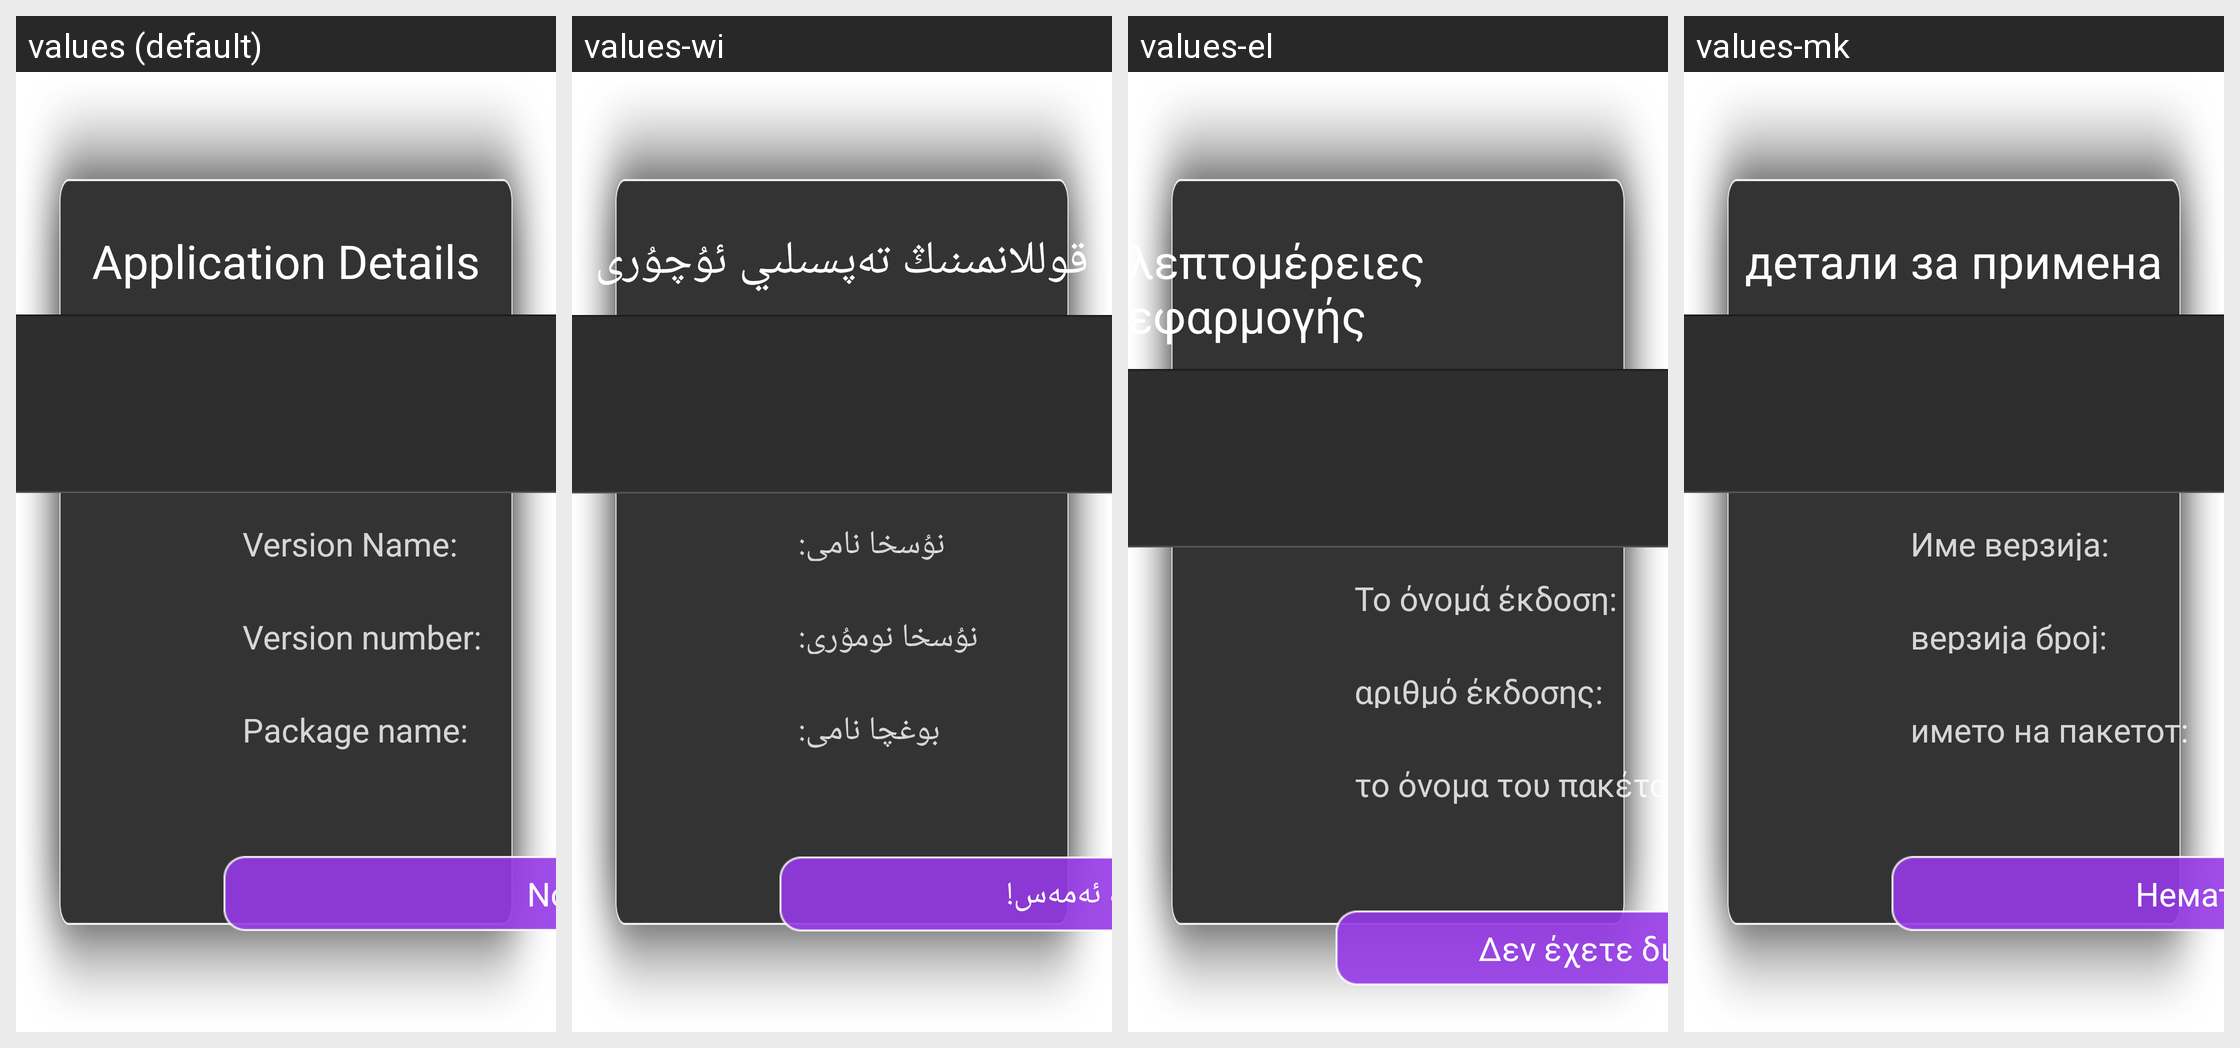

Strings drawn on this Android screen and how each of the app's shown locales translates them:
Android screen res/layout/cv_dialog_sys_uninstall.xml rendered under 4 locales, left to right: values (default), values-wi, values-el, values-mk. Device: Nexus 5 (rendered at 1080×1920; each locale shown at half size, 540×960, under a caption strip naming it); theme android:Theme.Holo.Light.
Other locales in the repository, not shown: values-ar, values-bg, values-cs, values-de, values-en-rUS, values-es, values-fa-rIR, values-fr, values-hu, values-it, values-iw-rIL, values-nl, values-pl, values-pt, values-ro, values-ru-rRU, values-sq, values-sr, values-th-rTH, values-tr, values-uk, values-zh-rCN, values-zh-rTW.
Strings drawn on this screen, with the default value and each locale's value (text and hints the layout hard-codes, and strings that could not be matched under every locale, appear in the picture but are not listed):

dialog_title
  values: Application Details
  values-wi: قوللانمىنىڭ تەپسىلىي ئۇچۇرى
  values-el: λεπτομέρειες εφαρμογής
  values-mk: детали за примена

dialog_apks_vision_name
  values: Version Name:
  values-wi: نۇسخا نامى:
  values-el: Το όνομά έκδοση:
  values-mk: Име верзија:

dialog_apks_vision_code
  values: Version number:
  values-wi: نۇسخا نومۇرى:
  values-el: αριθμό έκδοσης:
  values-mk: верзија број:

dialog_file_pakege_name
  values: Package name:
  values-wi: بوغچا نامى:
  values-el: το όνομα του πακέτου:
  values-mk: името на пакетот:

is_sys_app
  values: No permission to uninstall !
  values-wi: چۈشۈرۈپ تاشلاش ھوقۇق دائىرىسىدە ئەمەس!
  values-el: Δεν έχετε δικαιώματα για να απεγκαταστήσετε!
  values-mk: Немате дозвола да го избришам!
